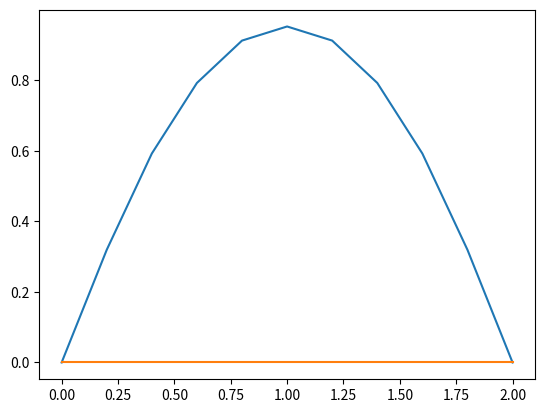

This chart was generated by the following Python code:
from __future__ import division
import numpy as np
import matplotlib.pyplot as plt
import matplotlib.axes as axes

gamma = 3
length = 2
delta_x = .2
delta_t = delta_x**2/10
mu = (gamma*delta_t)/delta_x**2
n = int(length/delta_x)

alpha = 0
beta = 0

time = 2

def main():
	A = np.zeros((n-1, n-1))

	for i in range(n-1):
		A[i,i] = 1-2*mu

	for i in range(n-2):
		A[i,i+1] = mu
		A[i+1,i] = mu

	print(A)

	xvals = np.zeros(n-1)

	for i in range(n-1):
		xvals[i] = (i+1)*delta_x

	print(xvals)

	u0 = np.zeros(n-1)

	for i in range(n-1):
		u0[i] = initialConditions((i+1)*delta_x)

	print(u0)

	b = np.zeros(n-1)

	b[0] = mu*alpha
	b[n-2] = mu*beta

	print(b)

	ut = u0

	t = time
	while(t > 0):
		ut = np.add(np.matmul(A, np.transpose(ut)), np.transpose(b))
		t = t - 1


	#u1 = np.add(np.matmul(A, np.transpose(u0)), np.transpose(b))

	#print(u1)

	#u2 = np.add(np.matmul(A, np.transpose(u1)), np.transpose(b))

	#print(u2)

	#plt.plot(xvals, u2)
	#plt.show()

	plotGraph(ut, xvals)

def plotGraph(u, xvals):
	y = np.zeros(n+1)
	y[0] = alpha
	y[n] = beta

	x = np.zeros(n+1)
	x[0] = 0
	x[n] = length

	for i in range(n-1):
		x[i+1] = xvals[i]
		y[i+1] = u[i]

	print(x)
	print(y)


	plt.plot(x, y)
	plt.plot(x, np.zeros(n+1))

	plt.show()


def initialConditions2(x):
	if x < 0:
		return null
	elif x < 1/5:
		return -x
	elif x < 7/10:
		return x - 2/5
	elif x <= 1:
		return 1-x
	else:
		return null

def initialConditions(x):
	return -x**2+2*x

#def printSolution(xvals, ut):

if __name__ == "__main__":
	main()

